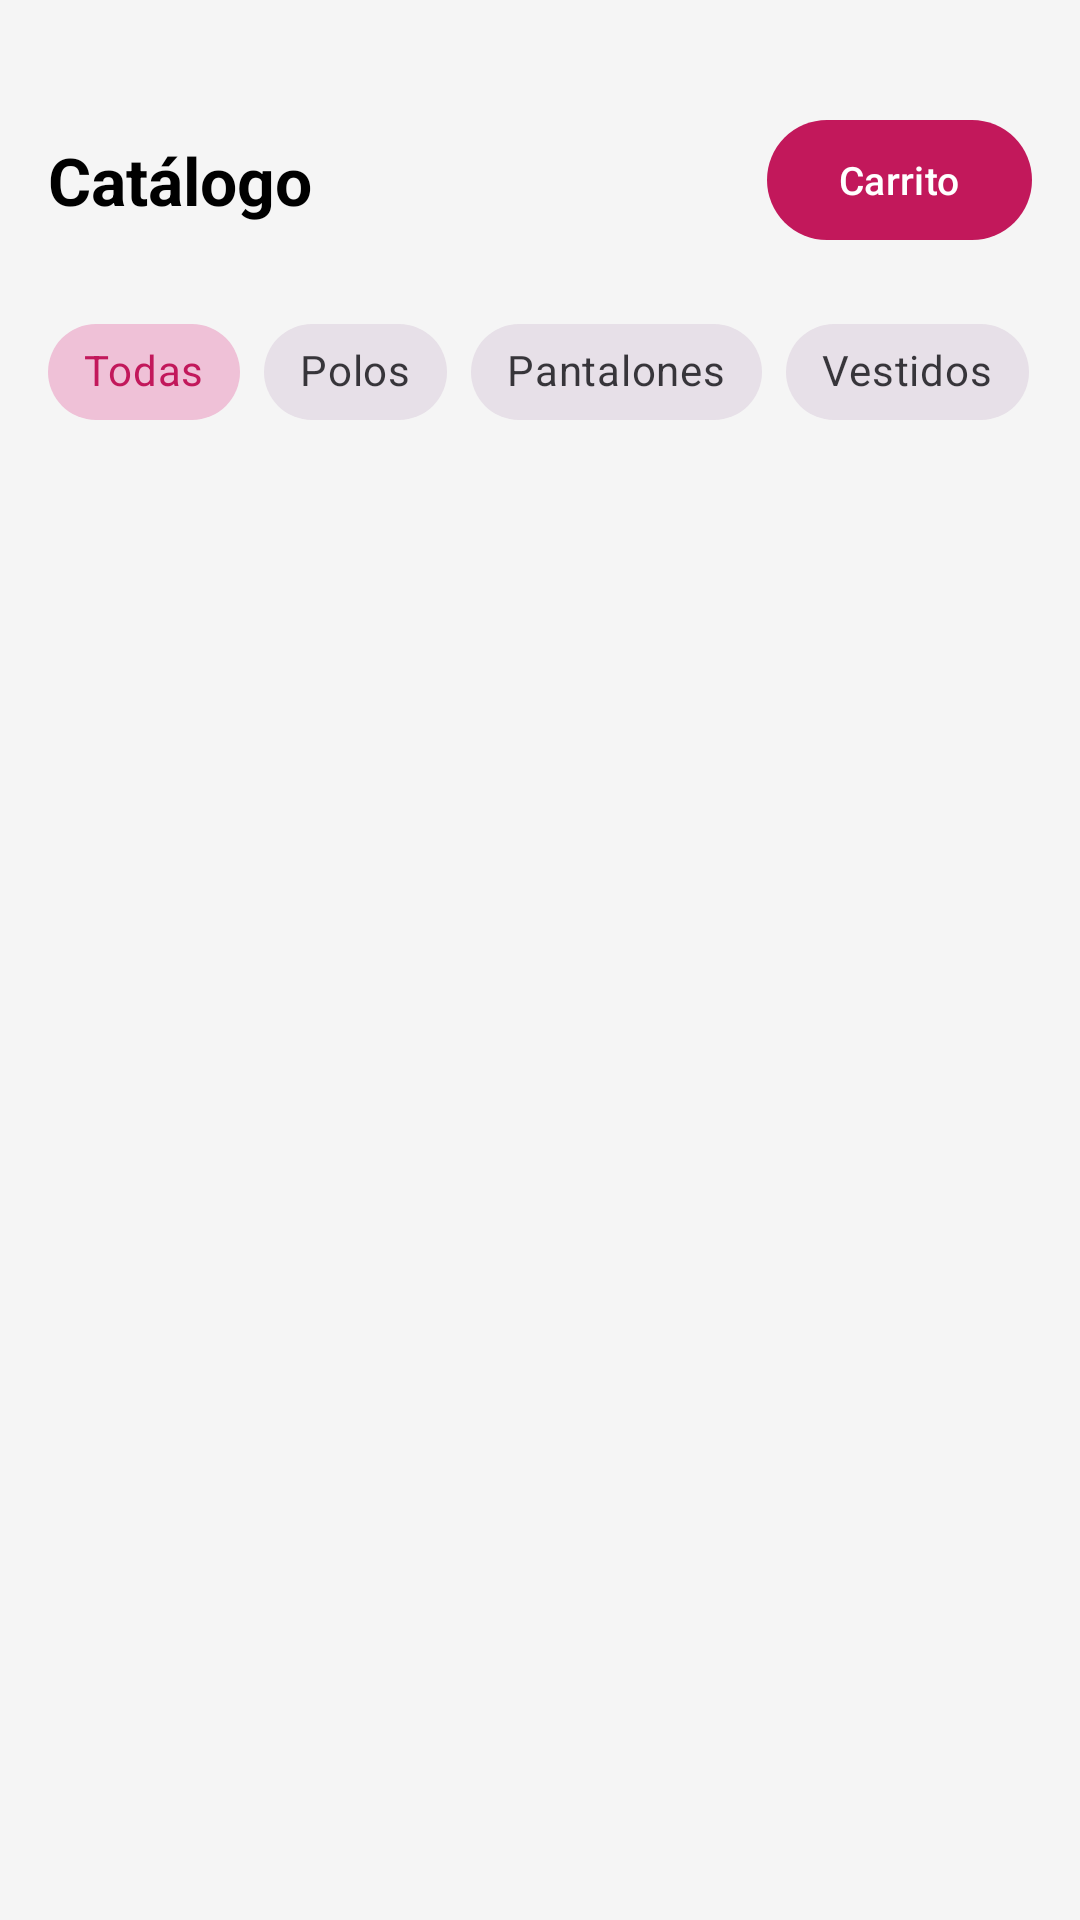

Layout XML and referenced resources for this Android screen:
<!-- AndroidManifest.xml: application theme Theme.ModaApp -->
<!-- res/layout/activity_catalogo.xml -->
<?xml version="1.0" encoding="utf-8"?>
<androidx.coordinatorlayout.widget.CoordinatorLayout xmlns:android="http://schemas.android.com/apk/res/android"
    xmlns:app="http://schemas.android.com/apk/res-auto"
    xmlns:tools="http://schemas.android.com/tools"
    android:layout_width="match_parent"
    android:layout_height="match_parent"
    android:background="@color/fondo_gris"
    tools:context=".CatalogoActivity">

    <LinearLayout
        android:layout_width="match_parent"
        android:layout_height="match_parent"
        android:orientation="vertical"
        android:paddingStart="16dp"
        android:paddingEnd="16dp"
        android:paddingTop="36dp"
        android:paddingBottom="16dp">

        
        <RelativeLayout
            android:layout_width="match_parent"
            android:layout_height="wrap_content"
            android:layout_marginBottom="16dp">

            <TextView
                android:layout_width="wrap_content"
                android:layout_height="wrap_content"
                android:layout_centerVertical="true"
                android:text="@string/titulo_catalogo"
                android:textSize="22sp"
                android:textStyle="bold"
                android:textColor="@color/black" />

            <com.google.android.material.button.MaterialButton
                android:id="@+id/btnVerCarrito"
                android:layout_width="wrap_content"
                android:layout_height="wrap_content"
                android:layout_alignParentEnd="true"
                android:text="Carrito"
                android:textSize="13sp"
                app:backgroundTint="@color/rosa_moda"
                app:cornerRadius="20dp" />
        </RelativeLayout>

        
        <HorizontalScrollView
            android:layout_width="match_parent"
            android:layout_height="wrap_content"
            android:scrollbars="none"
            android:layout_marginBottom="12dp">

            <com.google.android.material.chip.ChipGroup
                android:id="@+id/chipGroupCategorias"
                android:layout_width="wrap_content"
                android:layout_height="wrap_content"
                app:singleSelection="true"
                app:selectionRequired="true">

                <com.google.android.material.chip.Chip
                    android:id="@+id/chipTodas"
                    style="@style/Widget.MaterialComponents.Chip.Choice"
                    android:layout_width="wrap_content"
                    android:layout_height="wrap_content"
                    android:checked="true"
                    android:text="Todas" />

                <com.google.android.material.chip.Chip
                    android:id="@+id/chipPolos"
                    style="@style/Widget.MaterialComponents.Chip.Choice"
                    android:layout_width="wrap_content"
                    android:layout_height="wrap_content"
                    android:text="Polos" />

                <com.google.android.material.chip.Chip
                    android:id="@+id/chipPantalones"
                    style="@style/Widget.MaterialComponents.Chip.Choice"
                    android:layout_width="wrap_content"
                    android:layout_height="wrap_content"
                    android:text="Pantalones" />

                <com.google.android.material.chip.Chip
                    android:id="@+id/chipVestidos"
                    style="@style/Widget.MaterialComponents.Chip.Choice"
                    android:layout_width="wrap_content"
                    android:layout_height="wrap_content"
                    android:text="Vestidos" />
            </com.google.android.material.chip.ChipGroup>
        </HorizontalScrollView>

        
        <androidx.recyclerview.widget.RecyclerView
            android:id="@+id/recyclerCatalogo"
            android:layout_width="match_parent"
            android:layout_height="match_parent" />
    </LinearLayout>

</androidx.coordinatorlayout.widget.CoordinatorLayout>
<!-- resources referenced by this layout -->
<resources>
  <color name="black">#FF000000</color>
  <color name="fondo_gris">#F5F5F5</color>
  <color name="rosa_moda">#C2185B</color>
  <string name="titulo_catalogo">Catálogo</string>
  <style name="Theme.ModaApp" parent="Base.Theme.ModaApp" />
  <style name="Base.Theme.ModaApp" parent="Theme.Material3.DayNight.NoActionBar">
          
          <item name="colorPrimary">@color/rosa_moda</item>
          <item name="colorOnPrimary">@color/white</item>
  
          
          <item name="android:statusBarColor">@color/rosa_oscuro</item>
      </style>
  <color name="white">#FFFFFFFF</color>
  <color name="rosa_oscuro">#880E4F</color>
</resources>
